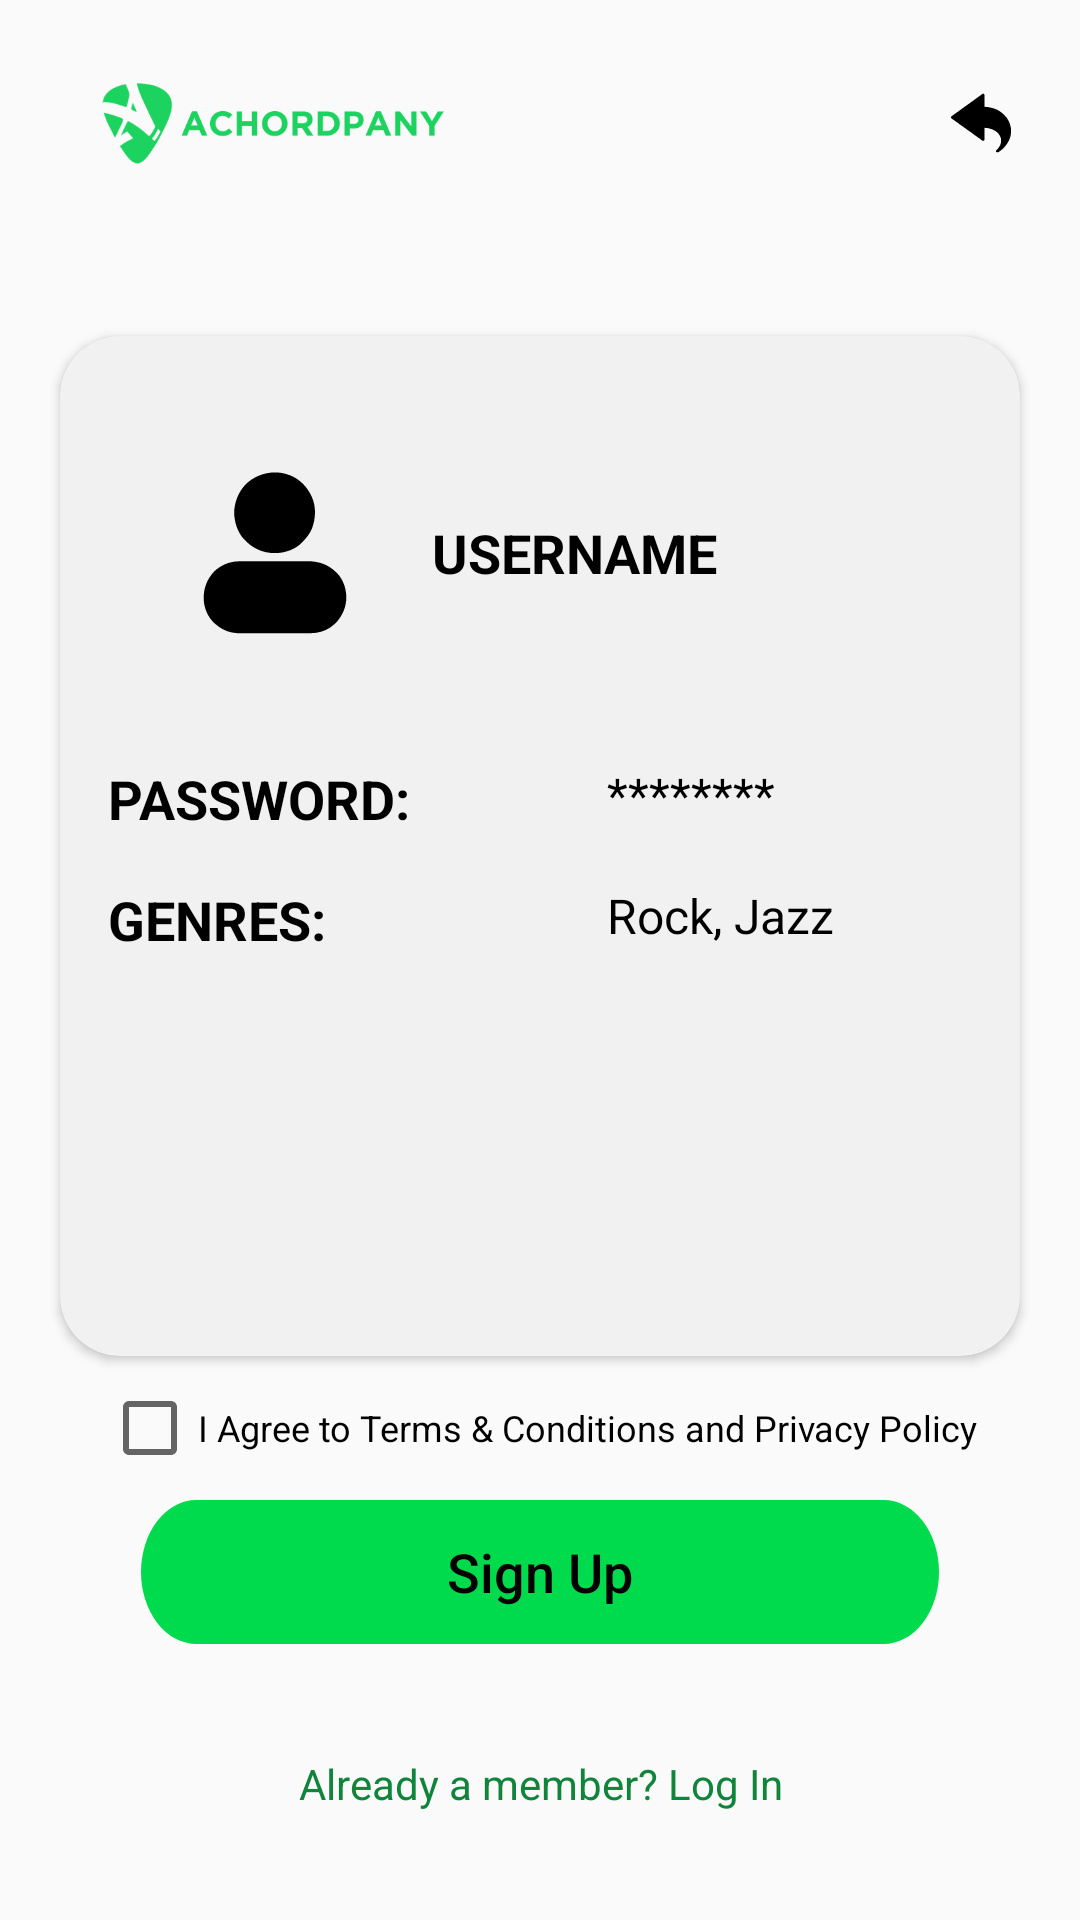

The Android layout XML behind this screen, and the referenced resources:
<!-- AndroidManifest.xml: application theme Theme.Achordpany -->
<!-- res/layout/activity_signup_4.xml -->
<?xml version="1.0" encoding="utf-8"?>
<androidx.constraintlayout.widget.ConstraintLayout
    xmlns:android="http://schemas.android.com/apk/res/android"
    xmlns:app="http://schemas.android.com/apk/res-auto"
    xmlns:tools="http://schemas.android.com/tools"
    android:layout_width="match_parent"
    android:layout_height="match_parent"
    android:background="@color/background_light">


    
    <RelativeLayout
        android:id="@+id/headerLayout"
        android:layout_width="match_parent"
        android:layout_height="wrap_content"
        android:padding="6dp"
        app:layout_constraintTop_toTopOf="parent">

        
        <ImageView
            android:id="@+id/logoImageView"
            android:layout_width="150dp"
            android:layout_height="70dp"
            android:layout_marginStart="10dp"
            android:contentDescription="Logo"
            android:src="@drawable/logo_light"
            android:layout_centerVertical="true"
            tools:ignore="HardcodedText" />

        
        <ImageButton
            android:id="@+id/btnBack"
            android:layout_width="36dp"
            android:layout_height="36dp"
            android:layout_marginEnd="9dp"
            android:layout_alignParentEnd="true"
            android:layout_centerVertical="true"
            android:background="?attr/selectableItemBackgroundBorderless"
            android:contentDescription="@string/back"
            android:scaleType="centerInside"
            android:padding="8dp"
            android:src="@drawable/ic_return_black_36dp"/>
    </RelativeLayout>

    
    <TextView
        android:id="@+id/heading1"
        android:layout_width="wrap_content"
        android:layout_height="wrap_content"
        android:layout_marginTop="108dp"
        android:text="PREVIEW"
        android:textColor="@android:color/black"
        android:textSize="30sp"
        android:textStyle="bold"
        app:layout_constraintEnd_toEndOf="parent"
        app:layout_constraintStart_toStartOf="parent"
        app:layout_constraintTop_toTopOf="parent"
        tools:ignore="HardcodedText" />

    <TextView
        android:id="@+id/heading2"
        android:layout_width="wrap_content"
        android:layout_height="wrap_content"
        android:text="Profile preview"
        android:textColor="@android:color/black"
        android:textSize="15sp"
        app:layout_constraintEnd_toEndOf="parent"
        app:layout_constraintStart_toStartOf="parent"
        app:layout_constraintTop_toBottomOf="@id/heading1"
        android:layout_marginTop="5dp"
        tools:ignore="HardcodedText" />

    
    <androidx.cardview.widget.CardView
        android:layout_width="320dp"
        android:layout_height="340dp"
        android:layout_marginBottom="188dp"
        app:cardBackgroundColor="#f1f1f1"
        app:cardCornerRadius="20dp"
        app:layout_constraintBottom_toBottomOf="parent"
        app:layout_constraintEnd_toEndOf="parent"
        app:layout_constraintStart_toStartOf="parent">

        <androidx.constraintlayout.widget.ConstraintLayout
            android:layout_width="match_parent"
            android:layout_height="match_parent"
            android:padding="16dp" >

            
            <ImageView
                android:id="@+id/profileImage"
                android:layout_width="80dp"
                android:layout_height="80dp"
                android:layout_marginTop="16dp"
                android:layout_marginStart="16dp"
                android:contentDescription="Profile Image"
                android:scaleType="centerCrop"
                app:layout_constraintStart_toStartOf="parent"
                app:layout_constraintTop_toTopOf="parent"
                app:srcCompat="@drawable/ic_profile_black_24dp"
                tools:ignore="HardcodedText" />

            
            <TextView
                android:id="@+id/profileName"
                android:layout_width="wrap_content"
                android:layout_height="wrap_content"
                android:layout_marginStart="12dp"
                android:text="USERNAME"
                android:textSize="18sp"
                android:textStyle="bold"
                android:textColor="@color/black"
                app:layout_constraintStart_toEndOf="@id/profileImage"
                app:layout_constraintTop_toTopOf="@id/profileImage"
                app:layout_constraintBottom_toBottomOf="@id/profileImage"
                tools:ignore="HardcodedText" />

            
            <TextView
                android:id="@+id/passwordLabel"
                android:layout_width="wrap_content"
                android:layout_height="wrap_content"
                android:layout_marginTop="30dp"
                android:text="PASSWORD:"
                android:textSize="18sp"
                android:textStyle="bold"
                android:textColor="@color/black"
                app:layout_constraintStart_toStartOf="parent"
                app:layout_constraintTop_toBottomOf="@id/profileImage"
                tools:ignore="HardcodedText" />

            
            <TextView
                android:id="@+id/passwordValue"
                android:layout_width="wrap_content"
                android:layout_height="wrap_content"
                android:text="********"
                android:textSize="16sp"
                android:textColor="@color/black"
                app:layout_constraintStart_toEndOf="@id/passwordLabel"
                app:layout_constraintTop_toTopOf="@id/passwordLabel"
                app:layout_constraintEnd_toEndOf="parent"
                tools:ignore="HardcodedText" />

            
            <TextView
                android:id="@+id/genresLabel"
                android:layout_width="wrap_content"
                android:layout_height="wrap_content"
                android:layout_marginTop="16dp"
                android:text="GENRES:"
                android:textSize="18sp"
                android:textStyle="bold"
                android:textColor="@color/black"
                app:layout_constraintStart_toStartOf="parent"
                app:layout_constraintTop_toBottomOf="@id/passwordLabel"
                tools:ignore="HardcodedText" />

            
            <TextView
                android:id="@+id/genresValue"
                android:layout_width="wrap_content"
                android:layout_height="wrap_content"
                android:text="Rock, Jazz"
                android:textSize="16sp"
                android:textColor="@color/black"
                app:layout_constraintStart_toStartOf="@id/passwordValue"
                app:layout_constraintTop_toTopOf="@id/genresLabel"
                tools:ignore="HardcodedText" />

        </androidx.constraintlayout.widget.ConstraintLayout>

    </androidx.cardview.widget.CardView>


    
    <CheckBox
        android:id="@+id/checkBox_Terms"
        android:layout_width="wrap_content"
        android:layout_height="wrap_content"
        android:text="I Agree to Terms &amp; Conditions and Privacy Policy"
        android:textSize="12sp"
        android:textColor="@color/black"
        app:layout_constraintBottom_toTopOf="@id/btnSignupEnd"
        app:layout_constraintEnd_toEndOf="parent"
        app:layout_constraintStart_toStartOf="parent"
        tools:ignore="HardcodedText" />

    
    <TextView
        android:id="@+id/textHaveAccount"
        android:layout_width="wrap_content"
        android:layout_height="wrap_content"
        android:layout_marginBottom="36dp"
        android:text="Already a member? Log In"
        android:textColor="#FF11843C"
        android:textSize="14sp"
        android:gravity="center"
        android:textAlignment="center"
        app:layout_constraintBottom_toBottomOf="parent"
        app:layout_constraintEnd_toEndOf="parent"
        app:layout_constraintStart_toStartOf="parent"
        tools:ignore="HardcodedText,TextSizeCheck" />

    
    <Button
        android:id="@+id/btnSignupEnd"
        style="@style/RoundedButtonStyle"
        android:layout_marginBottom="92dp"
        android:text="Sign Up"
        android:textAllCaps="false"
        android:textColor="@color/black"
        android:textSize="18sp"
        app:layout_constraintBottom_toBottomOf="parent"
        app:layout_constraintEnd_toEndOf="parent"
        app:layout_constraintStart_toStartOf="parent"
        tools:ignore="HardcodedText" />

</androidx.constraintlayout.widget.ConstraintLayout>
<!-- resources referenced by this layout -->
<resources>
  <color name="background_light">#FFFAFAFA</color>
  <color name="black">#FF000000</color>
  <!-- drawable ic_profile_black_24dp: vector/xml drawable (drawable, 2397 chars, omitted) -->
  <!-- drawable ic_return_black_36dp: vector/xml drawable (drawable, 4055 chars, omitted) -->
  <!-- drawable logo_light: png bitmap (drawable, 15048 bytes) -->
  <string name="back">Back</string>
  <style name="RoundedButtonStyle">
          <item name="android:background">@drawable/btn_login_light</item>
          <item name="android:textColor">#FFFFFF</item> 
          <item name="android:textSize">16sp</item> 
          <item name="android:layout_width">wrap_content</item>
          <item name="android:layout_height">wrap_content</item>
      </style>
  <style name="Theme.Achordpany" parent="Theme.MaterialComponents.DayNight.DarkActionBar">
          
          <item name="android:windowBackground">@color/background_light</item>
          
          <item name="colorPrimary">@color/light_green</item>
          <item name="colorPrimaryVariant">@color/light_green_700</item>
          <item name="colorOnPrimary">@color/text_dark</item>
          
          <item name="colorSecondary">@color/dark_green_200</item>
          <item name="colorSecondaryVariant">@color/dark_green_700</item>
          <item name="colorOnSecondary">@color/text_dark</item>
          
          <item name="android:statusBarColor">?attr/colorPrimaryVariant</item>
          
          <item name="bottomNavigationStyle">@style/Widget.BottomNavigationView</item>
  
      </style>
  <!-- drawable btn_login_light (drawable) -->
  <vector xmlns:android="http://schemas.android.com/apk/res/android"
      android:width="266dp"
      android:height="37dp"
      android:viewportWidth="266"
      android:viewportHeight="37">
    <path
        android:pathData="M18.5,0L247.5,0A18.5,18.5 0,0 1,266 18.5L266,18.5A18.5,18.5 0,0 1,247.5 37L18.5,37A18.5,18.5 0,0 1,0 18.5L0,18.5A18.5,18.5 0,0 1,18.5 0z"
        android:fillColor="#00DB4D"/>
  </vector>
  <color name="light_green">#FF1DD360</color>
  <color name="light_green_700">#FF11843C</color>
  <color name="text_dark">#FF121212</color>
  <color name="dark_green_200">#FFAEFFCB</color>
  <color name="dark_green_700">#FF009635</color>
  <style name="Widget.BottomNavigationView" parent="Widget.MaterialComponents.BottomNavigationView">
          <item name="itemIconTint">@color/bottom_nav_color</item>
          <item name="itemTextColor">@color/bottom_nav_color</item>
      </style>
</resources>
